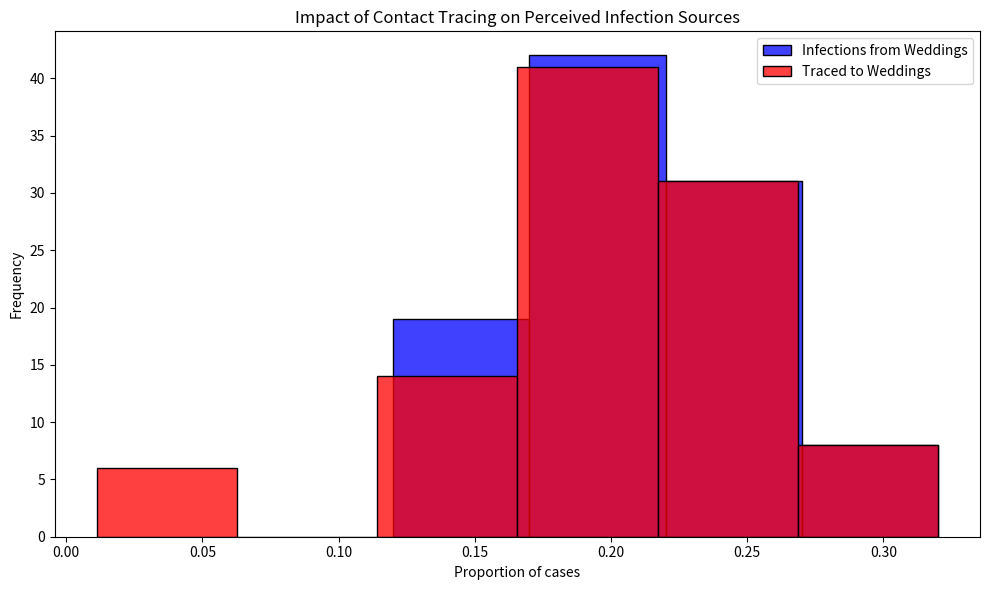

The matplotlib source for this figure:
# Import necessary libraries
import pandas as pd
import numpy as np
import matplotlib.pyplot as plt
import seaborn as sns

# Note: Suppressing FutureWarnings to maintain a clean output. This is specifically to ignore warnings about
# deprecated features in the libraries we're using (e.g., 'use_inf_as_na' option in Pandas, used by Seaborn),
# which we currently have no direct control over. This action is taken to ensure that our output remains
# focused on relevant information, acknowledging that we rely on external library updates to fully resolve
# these deprecations. Always consider reviewing and removing this suppression after significant library updates.
import warnings
warnings.simplefilter(action='ignore', category=FutureWarning)

# Constants representing the parameters of the model
ATTACK_RATE = 0.10
TRACE_SUCCESS = 0.20
SECONDARY_TRACE_THRESHOLD = 2

def simulate_event(m):
  """
  Simulates the infection and tracing process for a series of events.
  
  This function creates a DataFrame representing individuals attending weddings and brunches,
  infects a subset of them based on the ATTACK_RATE, performs primary and secondary contact tracing,
  and calculates the proportions of infections and traced cases that are attributed to weddings.
  
  Parameters:
  - m: Dummy parameter for iteration purposes.
  
  Returns:
  - A tuple containing the proportion of infections and the proportion of traced cases
    that are attributed to weddings.
  """
  # Create DataFrame for people at events with initial infection and traced status
  events = ['wedding'] * 200 + ['brunch'] * 800
  ppl = pd.DataFrame({
      'event': events,
      'infected': False,
      'traced': np.nan  # Initially setting traced status as NaN
  })

  # Explicitly set 'traced' column to nullable boolean type
  ppl['traced'] = ppl['traced'].astype(pd.BooleanDtype())

  # Infect a random subset of people
  infected_indices = np.random.choice(ppl.index, size=int(len(ppl) * ATTACK_RATE), replace=False)
  ppl.loc[infected_indices, 'infected'] = True

  # Primary contact tracing: randomly decide which infected people get traced
  ppl.loc[ppl['infected'], 'traced'] = np.random.rand(sum(ppl['infected'])) < TRACE_SUCCESS

  # Secondary contact tracing based on event attendance
  event_trace_counts = ppl[ppl['traced'] == True]['event'].value_counts()
  events_traced = event_trace_counts[event_trace_counts >= SECONDARY_TRACE_THRESHOLD].index
  ppl.loc[ppl['event'].isin(events_traced) & ppl['infected'], 'traced'] = True

  # Calculate proportions of infections and traces attributed to each event type
  ppl['event_type'] = ppl['event'].str[0]  # 'w' for wedding, 'b' for brunch
  wedding_infections = sum(ppl['infected'] & (ppl['event_type'] == 'w'))
  brunch_infections = sum(ppl['infected'] & (ppl['event_type'] == 'b'))
  p_wedding_infections = wedding_infections / (wedding_infections + brunch_infections)

  wedding_traces = sum(ppl['infected'] & ppl['traced'] & (ppl['event_type'] == 'w'))
  brunch_traces = sum(ppl['infected'] & ppl['traced'] & (ppl['event_type'] == 'b'))
  p_wedding_traces = wedding_traces / (wedding_traces + brunch_traces)

  return p_wedding_infections, p_wedding_traces

# Run the simulation 100 times
np.random.seed(1234)
results = [simulate_event(m) for m in range(100)]
props_df = pd.DataFrame(results, columns=["Infections", "Traces"])

# Plotting the results
plt.figure(figsize=(10, 6))
sns.histplot(props_df['Infections'], color="blue", alpha=0.75, binwidth=0.05, kde=False, label='Infections from Weddings')
sns.histplot(props_df['Traces'], color="red", alpha=0.75, binwidth=0.05, kde=False, label='Traced to Weddings')
plt.xlabel("Proportion of cases")
plt.ylabel("Frequency")
plt.title("Impact of Contact Tracing on Perceived Infection Sources")
plt.legend()
plt.tight_layout()
plt.show()
